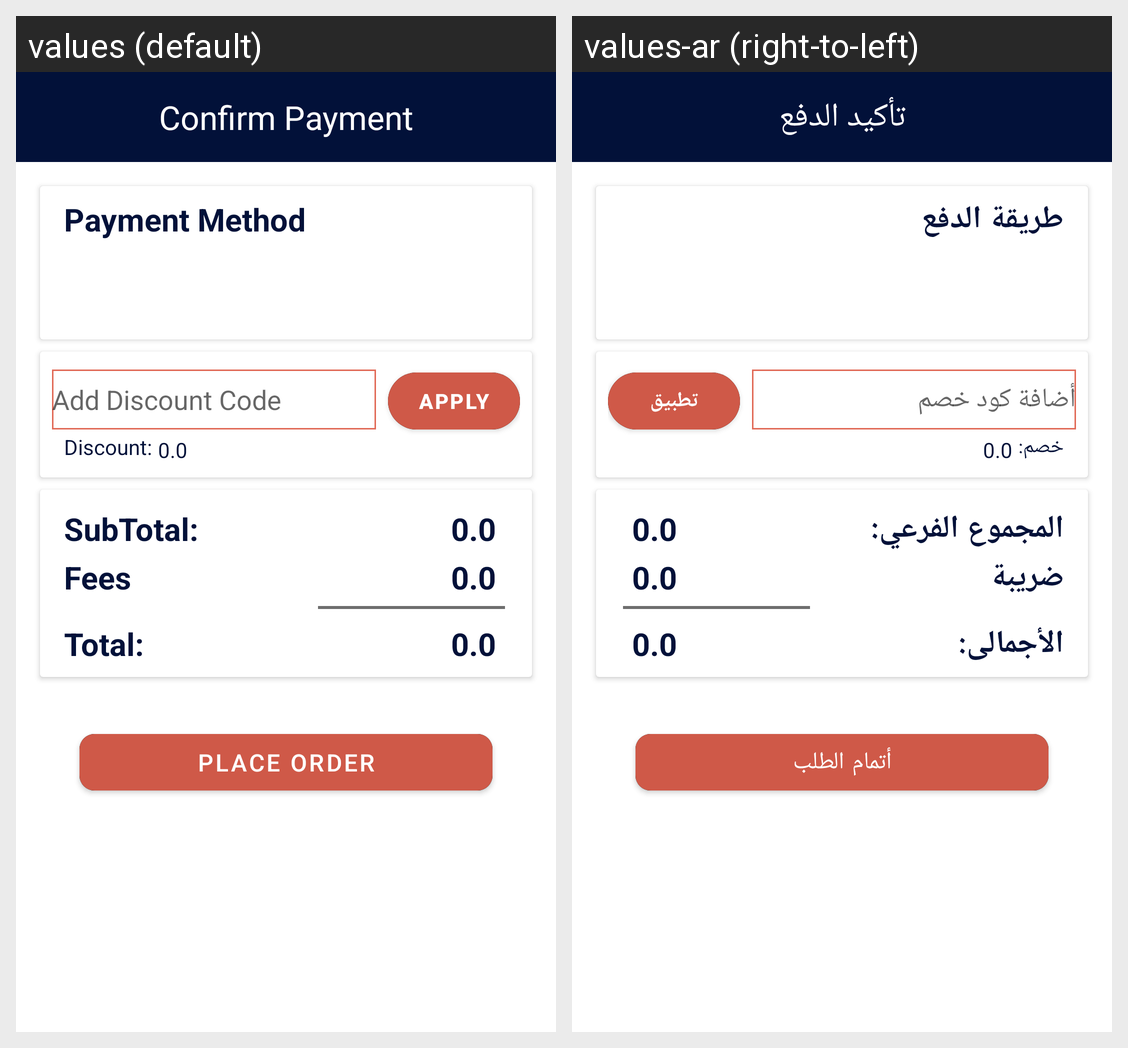

Locale-by-locale string values for the Android screen shown in this grid:
Android screen res/layout/fragment_payment.xml rendered under 2 locales, left to right: values (default), values-ar (right-to-left). Device: Nexus 5 (rendered at 1080×1920; each locale shown at half size, 540×960, under a caption strip naming it); theme Theme.MaterialComponents.Light.NoActionBar.
Strings drawn on this screen, with the default value and each locale's value (text and hints the layout hard-codes, and strings that could not be matched under every locale, appear in the picture but are not listed):

confirm_payment
  values: Confirm Payment
  values-ar: تأكيد الدفع

payment_method
  values: Payment Method
  values-ar: طريقة الدفع

add_discount_code
  values: Add Discount Code
  values-ar: أضافة كود خصم

apply
  values: Apply
  values-ar: تطبيق

discount
  values: Discount:
  values-ar: خصم:

_0_0
  values: 0.0
  values-ar: 0.0

sub_total
  values: SubTotal:
  values-ar: المجموع الفرعي:

fees
  values: Fees
  values-ar: ضريبة

TotalPrice
  values: Total:
  values-ar: الأجمالى:

place_order
  values: Place Order
  values-ar: أتمام الطلب
